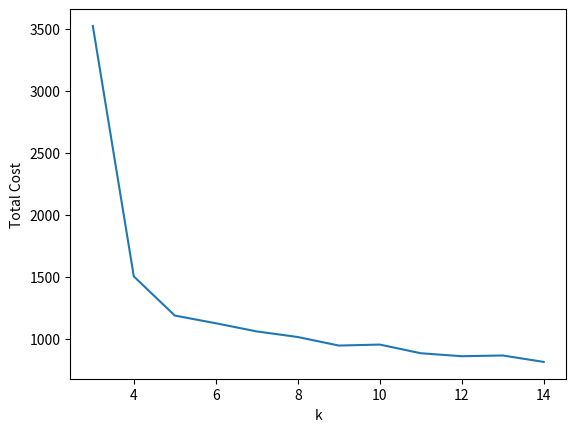
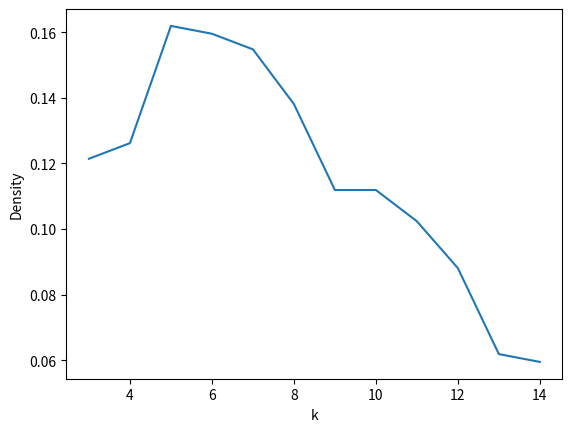

Recreate these plots in Python, in order. (Note: this script raises an exception after producing the figures.)
#!/usr/bin/env python3
import matplotlib.pyplot as plt
import networkx as nx
import numpy as np

N = 21 # number of nodes
id = '648274120264827412026'
test_min_r = 3
test_max_r = 14 + 1

# module 2
def min_net(costs, demands, net):
    min_paths = np.empty((N, N), dtype=object)

    for i in range(N):
        for i2 in range(N):
            min_paths[i][i2] = []

    for i in range(N): 
        for i2 in range(N):
            for i3 in range(N):
                min_cost_i = costs[i2][i] + costs[i][i3]
                if costs[i2][i3] > min_cost_i:
                    min_paths[i2][i3] = min_paths[i2][i] + [i] + min_paths[i][i3]
                    costs[i2][i3] = min_cost_i

    for i in range(N):
        for i2 in range(N):
            min_path = min_paths[i][i2]
            min_path.append(i2)
            for i3 in range(len(min_path) - 1): 
                edge = (min_path[i3], min_path[i3 + 1])
                net[edge] += demands[i][i2]

# module 3
def show(densities, net, total_costs):
    x = np.arange(test_min_r, test_max_r)
    plt.plot(x, total_costs[test_min_r:test_max_r])
    plt.xlabel('k')
    plt.ylabel('Total Cost')
    plt.savefig('costs.png')
    plt.clf()

    plt.plot(x, densities[test_min_r:test_max_r])
    plt.xlabel('k')
    plt.ylabel('Density')
    plt.savefig('densities.png')
    plt.clf()

    plt.figure(figsize=(20, 20))

    for i in [3, 8, 14]:
        G = nx.from_numpy_matrix(net[i])
        layout = nx.shell_layout(G)
        plt.title(f'k = {i}')
        nx.draw(G, layout, with_labels=True)
        edge_labels = nx.get_edge_attributes(G, 'weight')
        nx.draw_networkx_edge_labels(G, pos=layout, edge_labels=edge_labels)
        plt.savefig(f'graph{i}.png')
        plt.clf()

def main():
    demands = np.empty((N, N), dtype=int)
    costs = np.full((N, N), 100)
    net = np.zeros((N, N, N), dtype=int)
    total_costs = np.zeros(N, dtype=int)
    densities = np.zeros(N)

    # module 1
    for i in range(len(id)):
        for i2 in range(len(id)):
            demands[i][i2] = max(int(id[i]) - int(id[i2]), 0)

    rng = np.random.default_rng()
    rand_set = tuple(range(N))
    num_dir_edges = N * (N - 1)

    for r in range(test_min_r, test_max_r):
        costs.fill(100)
        np.fill_diagonal(costs, 0)

        for i in range(N):
            indices = rng.choice(rand_set[:i] + rand_set[i + 1:], r, replace=False)
            costs[i][indices] = 1

        #print(costs)
        #print(demands)

        min_net(costs, demands, net[r])
        total_costs[r] = np.sum(demands * costs)
        densities[r] =  float(np.count_nonzero(net[r])) / num_dir_edges

    show(densities, net, total_costs)

if __name__ == '__main__':
    main()
